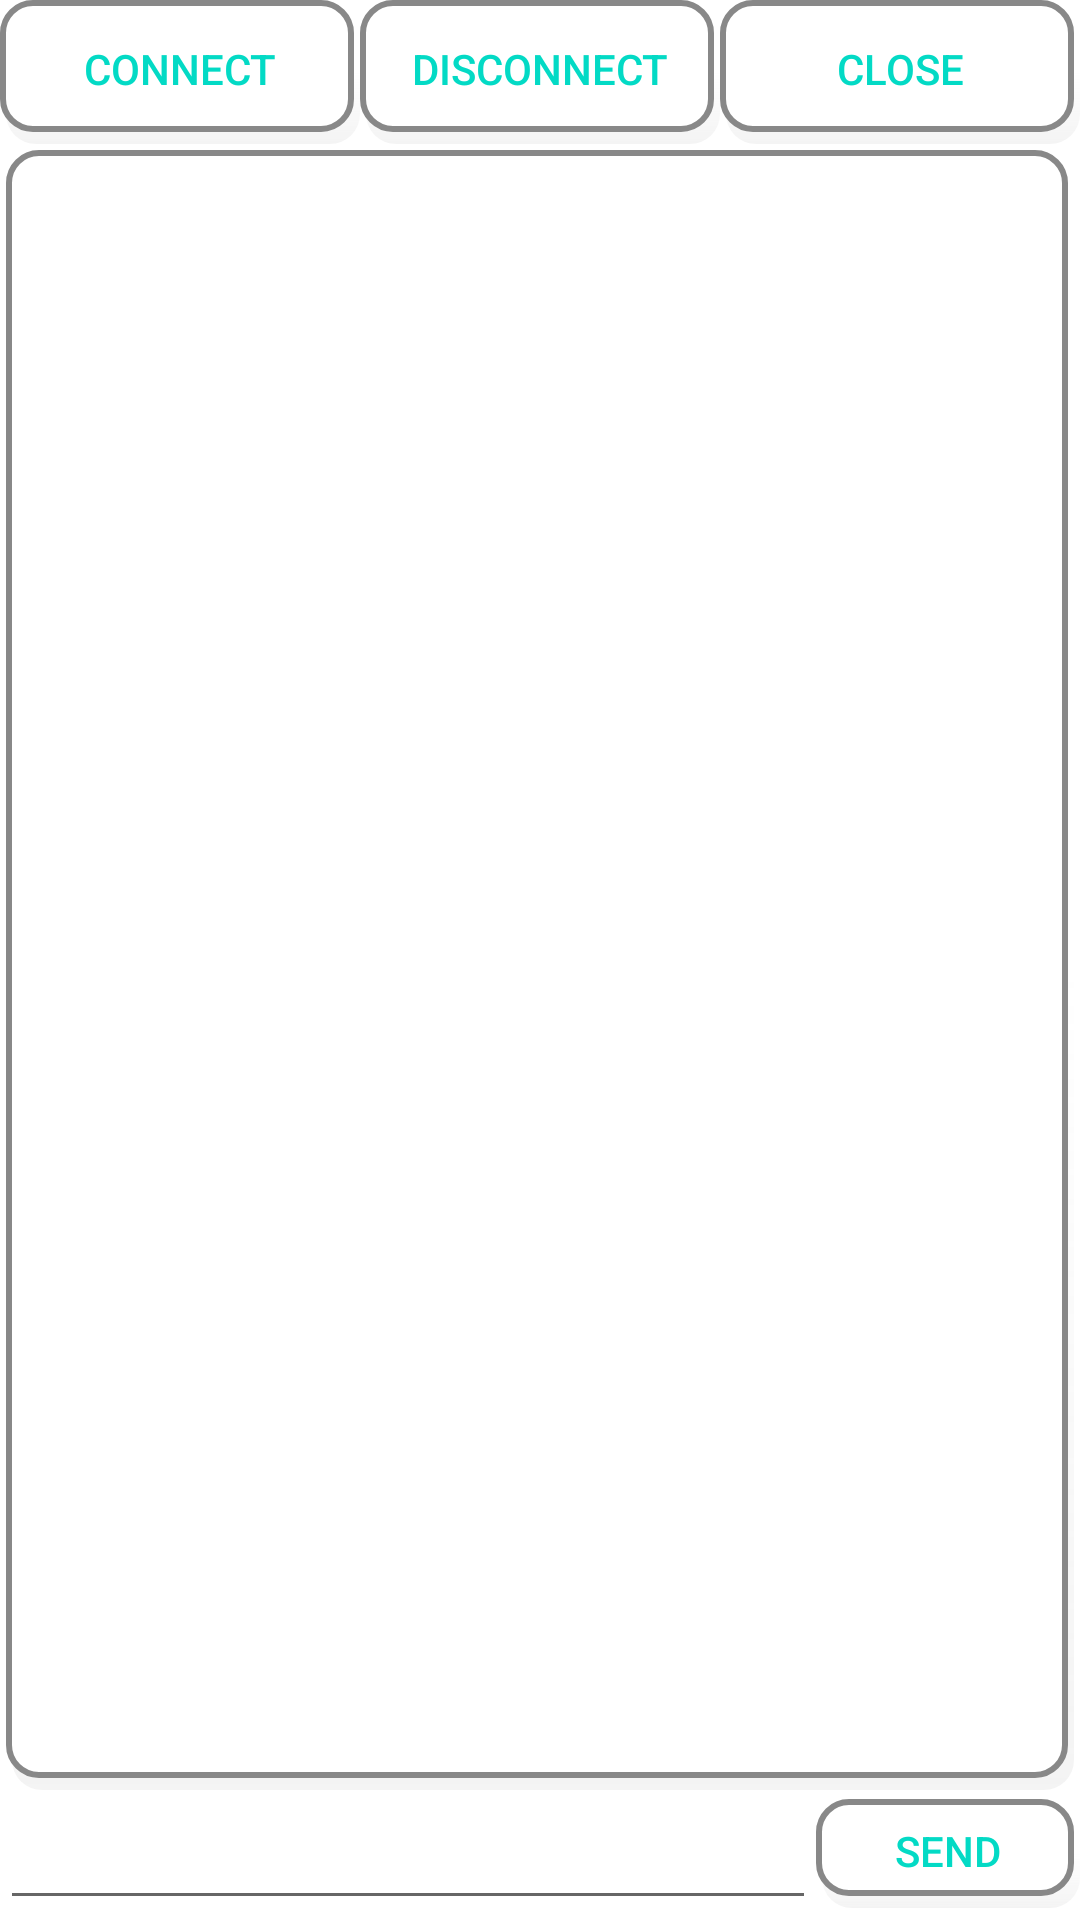

Android layout source for this screen:
<!-- AndroidManifest.xml: application theme AppTheme -->
<!-- res/layout/fragment_device.xml -->
<?xml version="1.0" encoding="utf-8"?>
<RelativeLayout xmlns:android="http://schemas.android.com/apk/res/android"
    xmlns:app="http://schemas.android.com/apk/res-auto"
    xmlns:tools="http://schemas.android.com/tools"
    android:layout_width="match_parent"
    android:layout_height="match_parent"
    android:background="@color/background">

    <ScrollView
        android:layout_width="match_parent"
        android:layout_height="match_parent"
        android:layout_above="@id/device_write_buffer"
        android:layout_below="@id/device_buttons"
        android:layout_margin="2dp"
        android:background="@drawable/ble_device_background"
        android:padding="8dp">

        <TextView
            android:id="@+id/device_log"
            android:layout_width="match_parent"
            android:layout_height="wrap_content"
            android:layout_gravity="bottom"
            tools:text="sample text" />
    </ScrollView>

    <TextView
        android:id="@+id/device_mac_address"
        android:layout_width="match_parent"
        android:layout_height="match_parent"
        android:layout_centerInParent="true"
        android:alpha="0.3"
        android:gravity="center"
        android:textAlignment="center"
        android:textSize="32sp"
        tools:text="AB:CD:EF:01:02:03" />

    <EditText
        android:id="@+id/device_write_buffer"
        android:layout_width="match_parent"
        android:layout_height="wrap_content"
        android:layout_alignParentBottom="true"
        android:layout_toLeftOf="@id/device_write_button"
        android:lines="1"
        app:layout_constraintBottom_toBottomOf="parent"
        app:layout_constraintEnd_toStartOf="@id/device_write_button"
        app:layout_constraintStart_toStartOf="parent"
        tools:ignore="Autofill,LabelFor,TextFields" />

    <Button
        android:id="@+id/device_write_button"
        android:layout_width="wrap_content"
        android:layout_height="wrap_content"
        android:layout_alignBaseline="@id/device_write_buffer"
        android:layout_alignParentEnd="true"
        android:layout_marginBottom="4dp"
        android:text="send" />

    <LinearLayout
        android:id="@+id/device_buttons"
        android:layout_width="match_parent"
        android:layout_height="wrap_content"
        android:layout_alignParentTop="true"
        android:gravity="center"
        android:orientation="horizontal">

        <Button
            android:id="@+id/connect_gatt_button"
            android:layout_width="0dp"
            android:layout_height="wrap_content"
            android:layout_weight="1"
            android:text="connect" />

        <Button
            android:id="@+id/disconnect_gatt_button"
            android:layout_width="0dp"
            android:layout_height="wrap_content"
            android:layout_weight="1"
            android:text="disconnect" />

        <Button
            android:id="@+id/close_gatt_button"
            android:layout_width="0dp"
            android:layout_height="wrap_content"
            android:layout_weight="1"
            android:text="close" />
    </LinearLayout>
</RelativeLayout>
<!-- resources referenced by this layout -->
<resources>
  <color name="background">#FFF</color>
  <!-- drawable ble_device_background (drawable) -->
  <?xml version="1.0" encoding="utf-8"?>
  <layer-list xmlns:android="http://schemas.android.com/apk/res/android">
      <item android:left="2dp">
          <shape android:shape="rectangle">
              <gradient
                  android:endColor="#2AAA"
                  android:centerColor="#0000"
                  android:gradientRadius="10%"
                  android:angle="270"
                  android:startColor="#0000"/>
              <corners android:radius="10dp" />
          </shape>
      </item>
      <item
          android:bottom="4dp"
          android:right="2dp">
          <shape android:shape="rectangle">
              <stroke
                  android:width="2dp"
                  android:color="#888" />
              <corners android:radius="10dp" />
              <solid android:color="#FFF" />
          </shape>
      </item>
  </layer-list>
  <style name="AppTheme" parent="Theme.AppCompat.Light.DarkActionBar">
          
          <item name="colorPrimary">@color/colorPrimary</item>
          <item name="colorPrimaryDark">@color/colorPrimaryDark</item>
          <item name="colorAccent">@color/colorAccent</item>
          <item name="buttonStyle">@style/buttonStyle</item>
      </style>
  <color name="colorPrimary">#6200EE</color>
  <color name="colorPrimaryDark">#3700B3</color>
  <color name="colorAccent">#03DAC5</color>
  <style name="buttonStyle" parent="Widget.AppCompat.Button.Borderless.Colored">
          <item name="android:layout_height">26dp</item>
          <item name="android:background">@drawable/ble_device_background</item>
          <item name="android:paddingTop">4dp</item>
          <item name="android:paddingBottom">6dp</item>
          <item name="android:paddingStart">8dp</item>
          <item name="android:paddingEnd">8dp</item>
      </style>
</resources>
